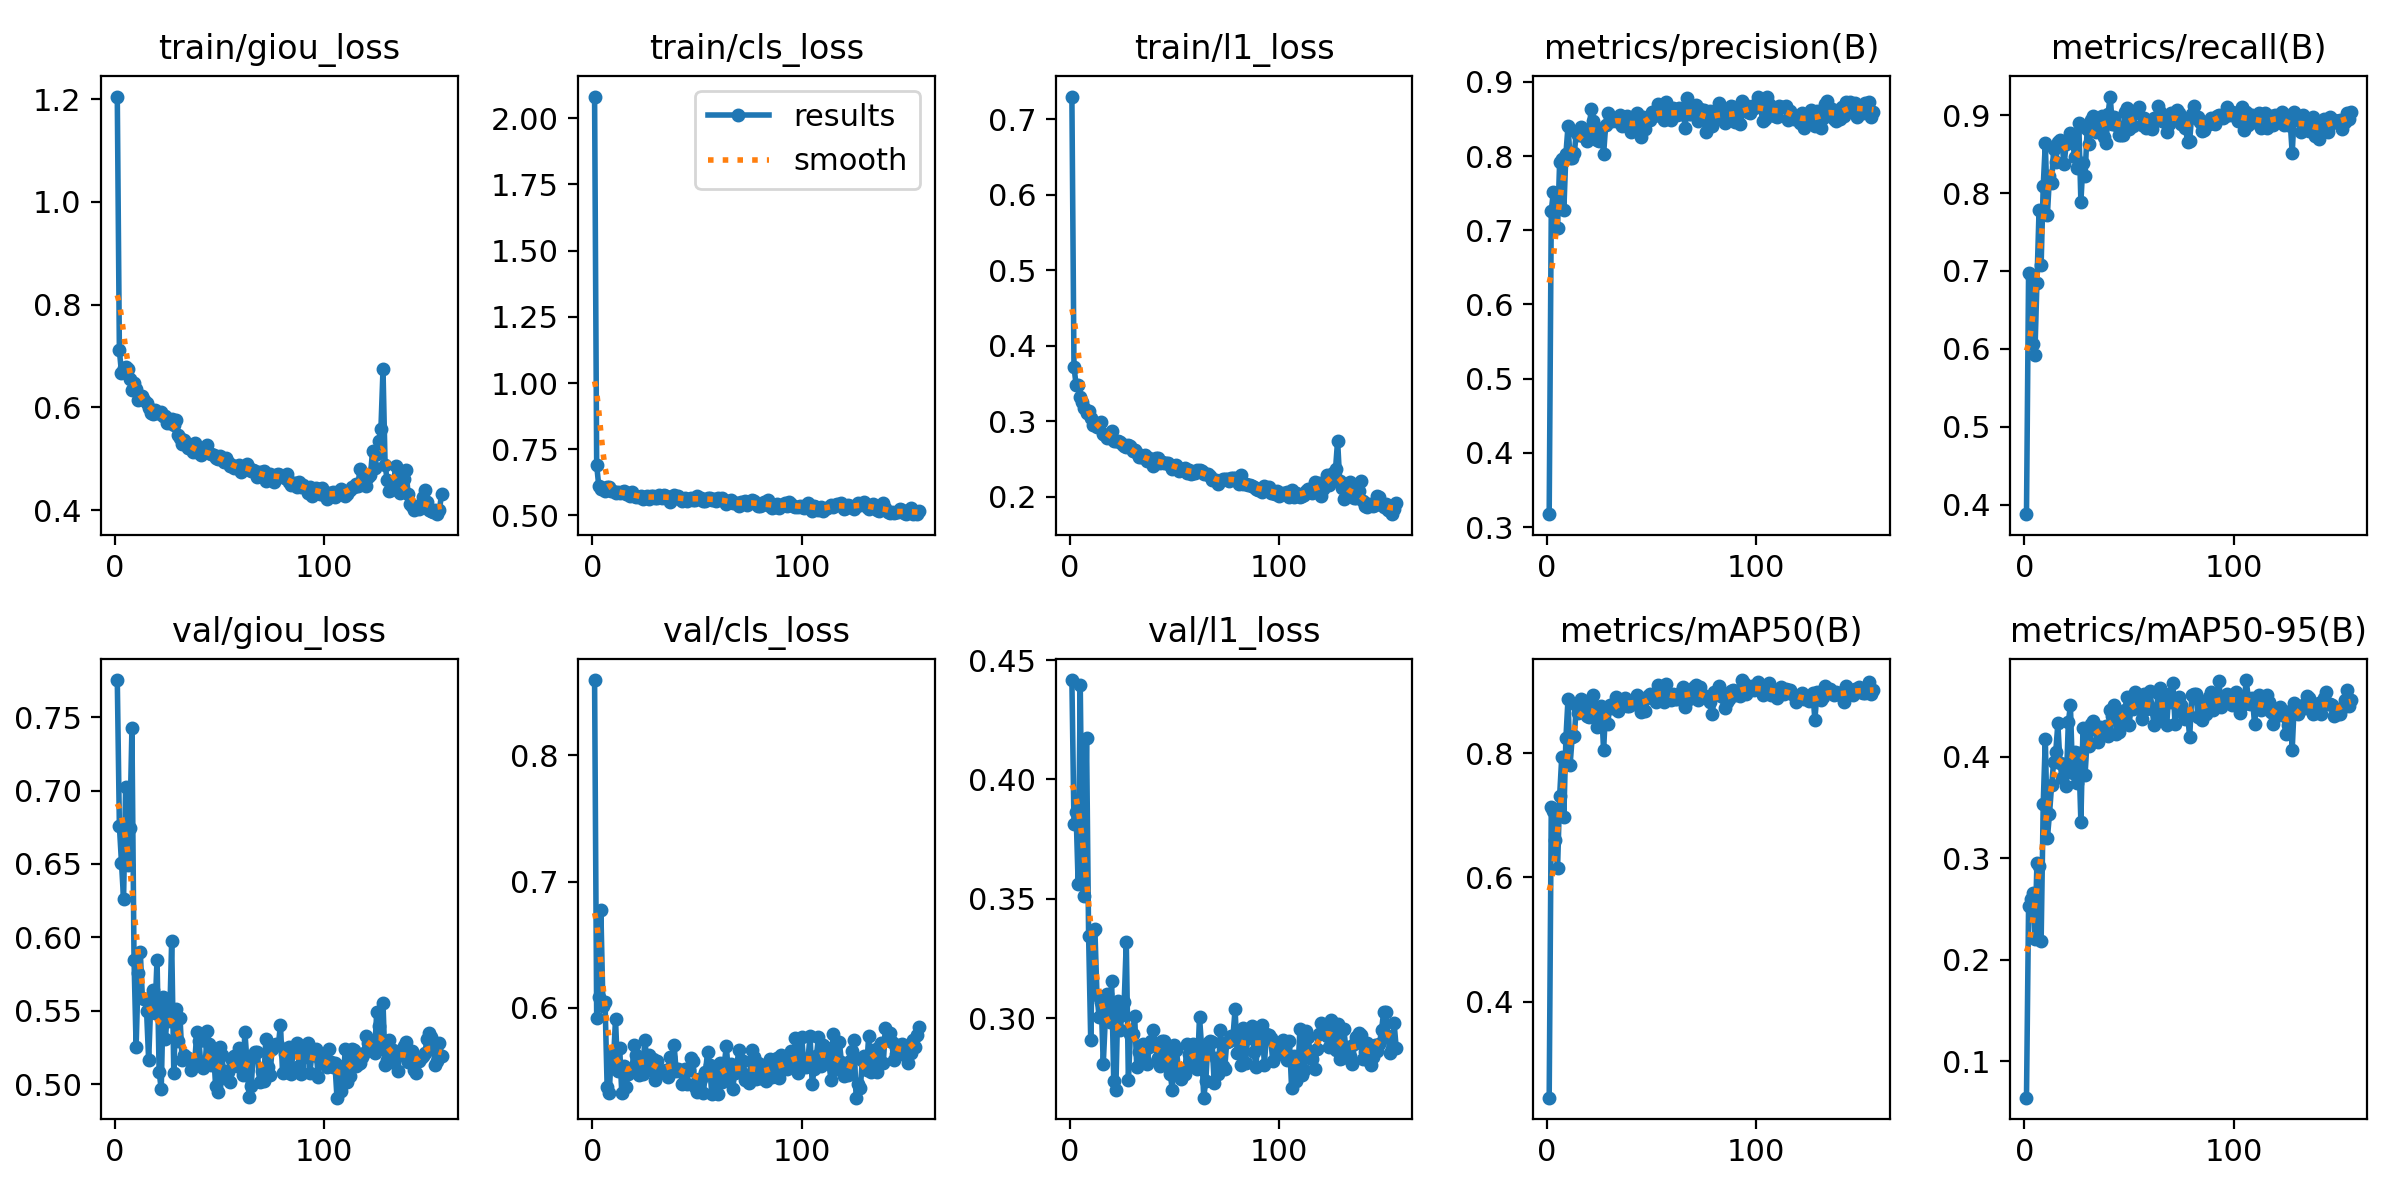

The table this chart was drawn from, first rows:
epoch, train/giou_loss, train/cls_loss, train/l1_loss, metrics/precision(B), metrics/recall(B), metrics/mAP50(B), metrics/mAP50-95(B), val/giou_loss, val/cls_loss, val/l1_loss, lr/pg0, lr/pg1, lr/pg2
1, 1.205, 2.082, 0.7298, 0.3173, 0.388, 0.2454, 0.06425, 0.7752, 0.8596, 0.4417, 0.003323, 0.003323, 0.003323
2, 0.7114, 0.6904, 0.3722, 0.7261, 0.6968, 0.7129, 0.2527, 0.676, 0.5923, 0.3815, 0.00664, 0.00664, 0.00664
3, 0.6673, 0.6102, 0.3486, 0.752, 0.6949, 0.707, 0.2599, 0.6507, 0.6086, 0.3863, 0.00994, 0.00994, 0.00994
4, 0.6766, 0.5999, 0.3483, 0.7273, 0.6069, 0.6605, 0.2658, 0.6261, 0.6775, 0.3561, 0.009926, 0.009926, 0.009926
5, 0.6784, 0.6018, 0.3326, 0.7034, 0.5928, 0.6149, 0.2205, 0.7026, 0.6018, 0.4394, 0.009926, 0.009926, 0.009926
6, 0.6742, 0.5913, 0.3251, 0.7924, 0.6842, 0.7313, 0.2953, 0.6493, 0.6049, 0.3606, 0.009901, 0.009901, 0.009901
7, 0.6548, 0.6061, 0.3181, 0.7968, 0.7776, 0.7934, 0.2923, 0.6743, 0.5374, 0.3512, 0.009876, 0.009876, 0.009876
8, 0.6337, 0.6056, 0.3112, 0.727, 0.708, 0.6978, 0.2182, 0.7424, 0.5327, 0.4176, 0.009851, 0.009851, 0.009851
9, 0.6482, 0.592, 0.3142, 0.8034, 0.8088, 0.8247, 0.3534, 0.585, 0.5642, 0.3343, 0.009827, 0.009827, 0.009827
10, 0.6362, 0.5931, 0.3047, 0.8403, 0.8639, 0.8875, 0.4176, 0.5255, 0.5571, 0.2909, 0.009802, 0.009802, 0.009802
11, 0.6144, 0.5858, 0.2956, 0.7973, 0.7724, 0.7814, 0.3203, 0.576, 0.5911, 0.3365, 0.009777, 0.009777, 0.009777
12, 0.6216, 0.5868, 0.2957, 0.7975, 0.8216, 0.8259, 0.3436, 0.5903, 0.5504, 0.3372, 0.009753, 0.009753, 0.009753
13, 0.6213, 0.5855, 0.292, 0.8043, 0.8135, 0.8269, 0.3718, 0.5588, 0.5684, 0.3095, 0.009728, 0.009728, 0.009728
14, 0.6136, 0.5873, 0.296, 0.8321, 0.8565, 0.8773, 0.395, 0.5584, 0.5323, 0.3005, 0.009703, 0.009703, 0.009703
15, 0.6089, 0.5907, 0.299, 0.8282, 0.8395, 0.8643, 0.405, 0.5499, 0.554, 0.307, 0.009678, 0.009678, 0.009678
16, 0.5982, 0.5799, 0.2838, 0.8388, 0.8656, 0.8869, 0.4326, 0.5163, 0.5376, 0.2807, 0.009654, 0.009654, 0.009654
17, 0.5896, 0.5842, 0.282, 0.8271, 0.8685, 0.8687, 0.3941, 0.5555, 0.5475, 0.3001, 0.009629, 0.009629, 0.009629
18, 0.5869, 0.574, 0.2777, 0.8305, 0.8613, 0.8716, 0.379, 0.5642, 0.5494, 0.31, 0.009604, 0.009604, 0.009604
19, 0.5955, 0.5896, 0.2805, 0.8206, 0.8374, 0.8603, 0.3923, 0.5486, 0.5528, 0.2985, 0.009579, 0.009579, 0.009579
20, 0.5885, 0.5735, 0.2872, 0.8292, 0.8634, 0.8586, 0.3716, 0.585, 0.5708, 0.3157, 0.009555, 0.009555, 0.009555
21, 0.5886, 0.5698, 0.2746, 0.8633, 0.8656, 0.8866, 0.4339, 0.5087, 0.5626, 0.2736, 0.00953, 0.00953, 0.00953
22, 0.5917, 0.571, 0.2739, 0.8477, 0.8775, 0.8931, 0.4503, 0.4968, 0.5472, 0.2697, 0.009505, 0.009505, 0.009505
23, 0.584, 0.5723, 0.2737, 0.8398, 0.8685, 0.874, 0.3836, 0.5594, 0.5525, 0.3072, 0.00948, 0.00948, 0.00948
24, 0.5835, 0.5629, 0.2726, 0.822, 0.8458, 0.8426, 0.4048, 0.5307, 0.5475, 0.2951, 0.009456, 0.009456, 0.009456
25, 0.5701, 0.5691, 0.2706, 0.8207, 0.8322, 0.8441, 0.3739, 0.5511, 0.5746, 0.3013, 0.009431, 0.009431, 0.009431
26, 0.5698, 0.5729, 0.267, 0.8367, 0.8899, 0.8754, 0.4035, 0.5429, 0.5586, 0.3067, 0.009406, 0.009406, 0.009406
27, 0.5778, 0.5621, 0.2659, 0.8025, 0.7887, 0.8044, 0.3356, 0.5978, 0.5626, 0.3321, 0.009381, 0.009381, 0.009381
28, 0.5664, 0.5732, 0.2691, 0.8414, 0.838, 0.8721, 0.4277, 0.508, 0.5507, 0.274, 0.009357, 0.009357, 0.009357
29, 0.5756, 0.5736, 0.2668, 0.8583, 0.8219, 0.847, 0.3823, 0.5511, 0.5599, 0.2935, 0.009332, 0.009332, 0.009332
30, 0.5465, 0.5665, 0.2604, 0.8513, 0.8822, 0.8781, 0.4165, 0.5293, 0.5432, 0.2934, 0.009307, 0.009307, 0.009307
31, 0.5411, 0.5662, 0.2616, 0.8477, 0.8624, 0.873, 0.4104, 0.545, 0.558, 0.3007, 0.009282, 0.009282, 0.009282
32, 0.529, 0.5757, 0.258, 0.8484, 0.8934, 0.8797, 0.4321, 0.5165, 0.5503, 0.2797, 0.009258, 0.009258, 0.009258
33, 0.5363, 0.564, 0.2524, 0.8475, 0.8989, 0.8901, 0.4347, 0.5201, 0.5489, 0.2859, 0.009233, 0.009233, 0.009233
34, 0.5304, 0.5759, 0.2524, 0.8484, 0.8786, 0.8673, 0.4264, 0.5187, 0.5504, 0.2826, 0.009208, 0.009208, 0.009208
35, 0.5209, 0.5743, 0.2523, 0.8555, 0.8865, 0.8791, 0.4148, 0.518, 0.5508, 0.2891, 0.009183, 0.009183, 0.009183
36, 0.5234, 0.5693, 0.2549, 0.8403, 0.8934, 0.8823, 0.4291, 0.5099, 0.5454, 0.282, 0.009158, 0.009158, 0.009158
37, 0.5139, 0.5524, 0.2471, 0.8465, 0.8993, 0.8882, 0.4249, 0.514, 0.561, 0.2806, 0.009134, 0.009134, 0.009134
38, 0.5311, 0.5672, 0.2521, 0.854, 0.8716, 0.8759, 0.423, 0.5146, 0.5539, 0.288, 0.009109, 0.009109, 0.009109
39, 0.5159, 0.5765, 0.2492, 0.8407, 0.8648, 0.8755, 0.4303, 0.5356, 0.5706, 0.2904, 0.009084, 0.009084, 0.009084
40, 0.5115, 0.5651, 0.2408, 0.8319, 0.9019, 0.8822, 0.4204, 0.5295, 0.5498, 0.295, 0.009059, 0.009059, 0.009059
41, 0.5066, 0.5733, 0.2512, 0.8391, 0.9238, 0.884, 0.4459, 0.5133, 0.5517, 0.2891, 0.009035, 0.009035, 0.009035
42, 0.5122, 0.5646, 0.2511, 0.8467, 0.8887, 0.8785, 0.4403, 0.5109, 0.5501, 0.2833, 0.00901, 0.00901, 0.00901
43, 0.513, 0.5557, 0.2448, 0.8577, 0.898, 0.8934, 0.4509, 0.5133, 0.5399, 0.28, 0.008985, 0.008985, 0.008985
44, 0.5267, 0.5661, 0.2468, 0.8479, 0.8869, 0.8841, 0.4219, 0.5362, 0.5519, 0.2906, 0.00896, 0.00896, 0.00896
45, 0.5104, 0.5561, 0.2446, 0.8261, 0.8741, 0.8664, 0.4244, 0.5274, 0.54, 0.2904, 0.008936, 0.008936, 0.008936
46, 0.5101, 0.5625, 0.2455, 0.8531, 0.8745, 0.8838, 0.4432, 0.5135, 0.5506, 0.281, 0.008911, 0.008911, 0.008911
47, 0.5068, 0.564, 0.2453, 0.8364, 0.8749, 0.8678, 0.4334, 0.5228, 0.5601, 0.2863, 0.008886, 0.008886, 0.008886
48, 0.502, 0.5568, 0.2422, 0.8522, 0.9044, 0.8918, 0.4463, 0.4988, 0.5579, 0.2767, 0.008861, 0.008861, 0.008861
49, 0.4991, 0.5595, 0.2375, 0.8482, 0.9087, 0.8951, 0.4587, 0.4949, 0.5374, 0.2699, 0.008837, 0.008837, 0.008837
50, 0.505, 0.574, 0.2401, 0.8602, 0.8823, 0.8881, 0.4315, 0.5252, 0.5335, 0.2885, 0.008812, 0.008812, 0.008812
51, 0.4996, 0.5669, 0.2426, 0.8564, 0.8882, 0.892, 0.4478, 0.5202, 0.5435, 0.2865, 0.008787, 0.008787, 0.008787
52, 0.494, 0.5675, 0.2347, 0.8604, 0.8865, 0.883, 0.4467, 0.5044, 0.5433, 0.2777, 0.008762, 0.008762, 0.008762
53, 0.5016, 0.5544, 0.2367, 0.8699, 0.9027, 0.9104, 0.4636, 0.5091, 0.5327, 0.2747, 0.008738, 0.008738, 0.008738
54, 0.4931, 0.5558, 0.2371, 0.8536, 0.9048, 0.9049, 0.4566, 0.5086, 0.5489, 0.2786, 0.008713, 0.008713, 0.008713
55, 0.4861, 0.5655, 0.2377, 0.8535, 0.9108, 0.8974, 0.4553, 0.5018, 0.5652, 0.2765, 0.008688, 0.008688, 0.008688
56, 0.4874, 0.5645, 0.2322, 0.8493, 0.8878, 0.8825, 0.4366, 0.5163, 0.5548, 0.2892, 0.008663, 0.008663, 0.008663
57, 0.4825, 0.5593, 0.2363, 0.8729, 0.8969, 0.912, 0.4614, 0.5193, 0.5314, 0.285, 0.008639, 0.008639, 0.008639
58, 0.4825, 0.563, 0.2307, 0.8568, 0.8839, 0.8892, 0.4469, 0.5125, 0.5504, 0.2809, 0.008614, 0.008614, 0.008614
59, 0.4874, 0.5544, 0.231, 0.8489, 0.892, 0.8855, 0.451, 0.5247, 0.5448, 0.2893, 0.008589, 0.008589, 0.008589
60, 0.4737, 0.5639, 0.231, 0.8655, 0.8835, 0.8951, 0.4647, 0.5131, 0.5321, 0.2827, 0.008564, 0.008564, 0.008564
... 96 more rows
